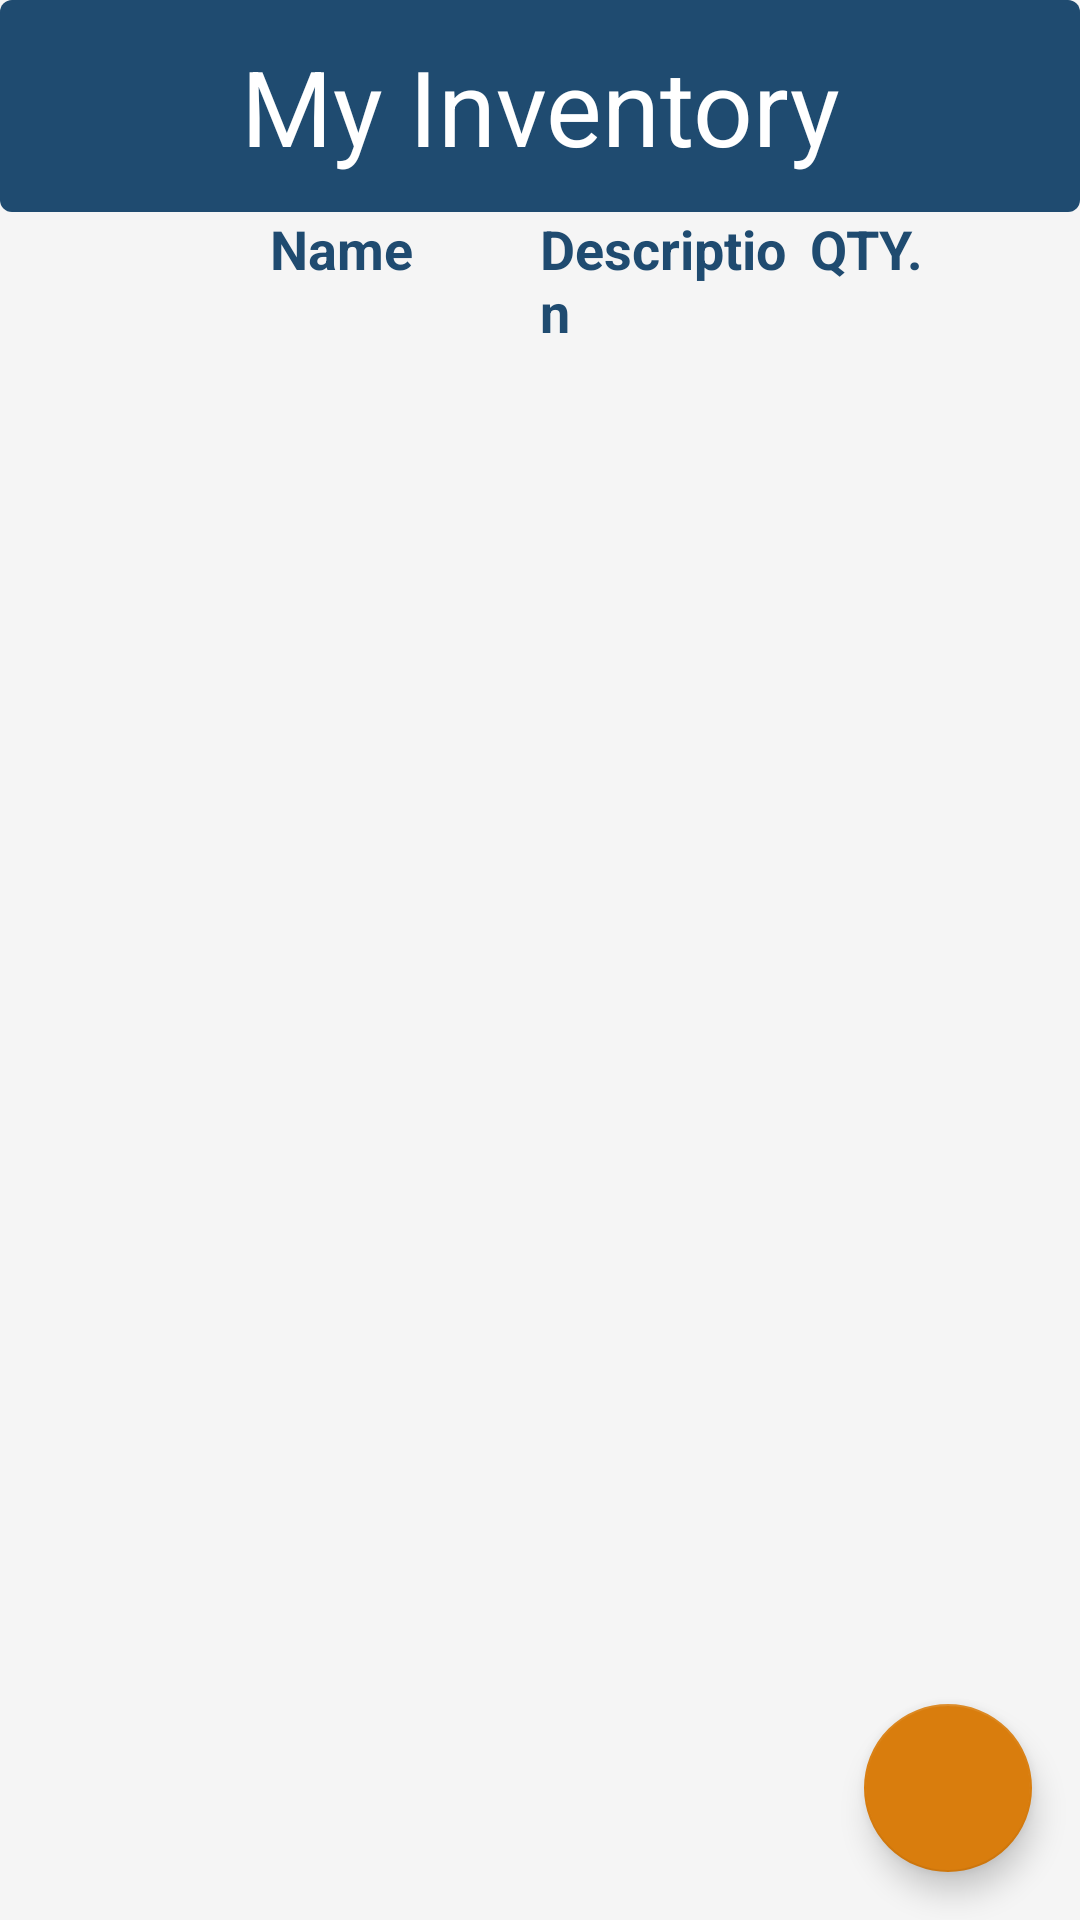

Produce the Android XML layout that renders to this screen, including the resource entries it uses.
<!-- AndroidManifest.xml: application theme Theme.InventoryApp -->
<!-- res/layout/fragment_inventory.xml -->
<?xml version="1.0" encoding="utf-8"?>
<FrameLayout xmlns:android="http://schemas.android.com/apk/res/android"
    xmlns:app="http://schemas.android.com/apk/res-auto"
    xmlns:tools="http://schemas.android.com/tools"
    android:layout_width="match_parent"
    android:layout_height="match_parent"
    tools:context=".InventoryFragment">

    <LinearLayout
        android:layout_width="match_parent"
        android:layout_height="match_parent"
        android:orientation="vertical">

        <TextView
            style="@style/IndustrialPageTitle"
            android:id="@+id/inventoryTitle"
            android:text="@string/inventory_title_text"
            android:layout_height="wrap_content"
            android:layout_width="match_parent"/>

        <LinearLayout
            android:layout_width="match_parent"
            android:layout_height="wrap_content"
            android:orientation="horizontal"
            >
            <TextView
                style="@style/IndustrialColumnHeader"
                android:layout_height="wrap_content"
                android:layout_width="0dp"
                android:layout_weight="1"
                android:text=""
                />

            <TextView
                style="@style/IndustrialColumnHeader"
                android:layout_height="wrap_content"
                android:layout_width="0dp"
                android:layout_weight="1"
                android:text="@string/inventory_item_name_column_header"
                />

            <TextView
                style="@style/IndustrialColumnHeader"
                android:layout_height="wrap_content"
                android:layout_width="0dp"
                android:layout_weight="1"
                android:text="@string/inventory_item_description_column_header"
                />

            <TextView
                style="@style/IndustrialColumnHeader"
                android:layout_height="wrap_content"
                android:layout_width="0dp"
                android:layout_weight="1"
                android:text="@string/inventory_item_quantity_column_header"
                />

        </LinearLayout>

        <androidx.recyclerview.widget.RecyclerView
            android:id="@+id/itemContainer"
            android:layout_width="match_parent"
            android:layout_height="match_parent" />
    </LinearLayout>

    <com.google.android.material.floatingactionbutton.FloatingActionButton
        style="@style/itemAdd"
        android:id="@+id/inventoryAddInventoryButton"
        android:minHeight="32dp"
        android:minWidth="32dp"
        android:layout_width="wrap_content"
        android:layout_height="wrap_content"
        android:clickable="true"
        android:src="@drawable/add"
        android:contentDescription="TODO" />

</FrameLayout>
<!-- resources referenced by this layout -->
<resources>
  <string name="inventory_item_description_column_header">Description</string>
  <string name="inventory_item_name_column_header">Name</string>
  <string name="inventory_item_quantity_column_header">QTY.</string>
  <string name="inventory_title_text">My Inventory</string>
  <style name="IndustrialColumnHeader" parent="TextAppearance.AppCompat">
          <item name="android:textSize">18sp</item>
          <item name="android:textColor">@color/industrialBlue</item>
          <item name="android:textStyle">bold</item>
      </style>
  <style name="IndustrialPageTitle">
          <item name="android:textSize">35sp</item>
          <item name="android:textColor">@color/white</item>
          <item name="android:background">@drawable/page_title_background</item>
          <item name="android:gravity">center</item>
          <item name="android:padding">12dp</item>
          <item name="android:layout_width">match_parent</item>
      </style>
  <style name="itemAdd">
          <item name="android:contentDescription">Add Item</item>
          <item name="android:layout_alignParentBottom">true</item>
          <item name="android:layout_alignParentEnd">true</item>
          <item name="android:layout_alignParentRight">true</item>
          <item name="android:layout_gravity">end|bottom</item>
          <item name="android:layout_marginEnd">16dp</item>
          <item name="android:layout_marginBottom">16dp</item>
      </style>
  <style name="Theme.InventoryApp" parent="Theme.AppCompat.Light.DarkActionBar">
          
          <item name="colorPrimary">@color/industrialBlue</item>
          <item name="colorPrimaryDark">@color/industrialBlueDark</item>
          <item name="colorAccent">@color/industrialOrange</item>
  
          
          <item name="android:textColorPrimary">@color/black</item>
          <item name="android:windowBackground">@color/lightBackground</item>
  
          
          <item name="android:statusBarColor">@color/industrialBlueDark</item>
          <item name="actionBarStyle">@style/MyActionBar</item>
      </style>
  <color name="industrialBlue">#1F4B70</color>
  <color name="white">#FFFFFF</color>
  <!-- drawable page_title_background (drawable) -->
  <shape xmlns:android="http://schemas.android.com/apk/res/android">
      <solid android:color="@color/industrialBlue"/> 
      <corners android:radius="4dp"/> 
  </shape>
  <color name="industrialBlueDark">#163252</color>
  <color name="industrialOrange">#D97D0D</color>
  <color name="black">#000000</color>
  <color name="lightBackground">#f5f5f5</color>
  <style name="MyActionBar" parent="Widget.AppCompat.ActionBar.Solid">
          <item name="background">@color/industrialBlue</item>
          <item name="titleTextStyle">@style/MyActionBarTitleText</item>
      </style>
  <style name="MyActionBarTitleText">
          <item name="android:textColor">@color/white</item>
      </style>
</resources>
